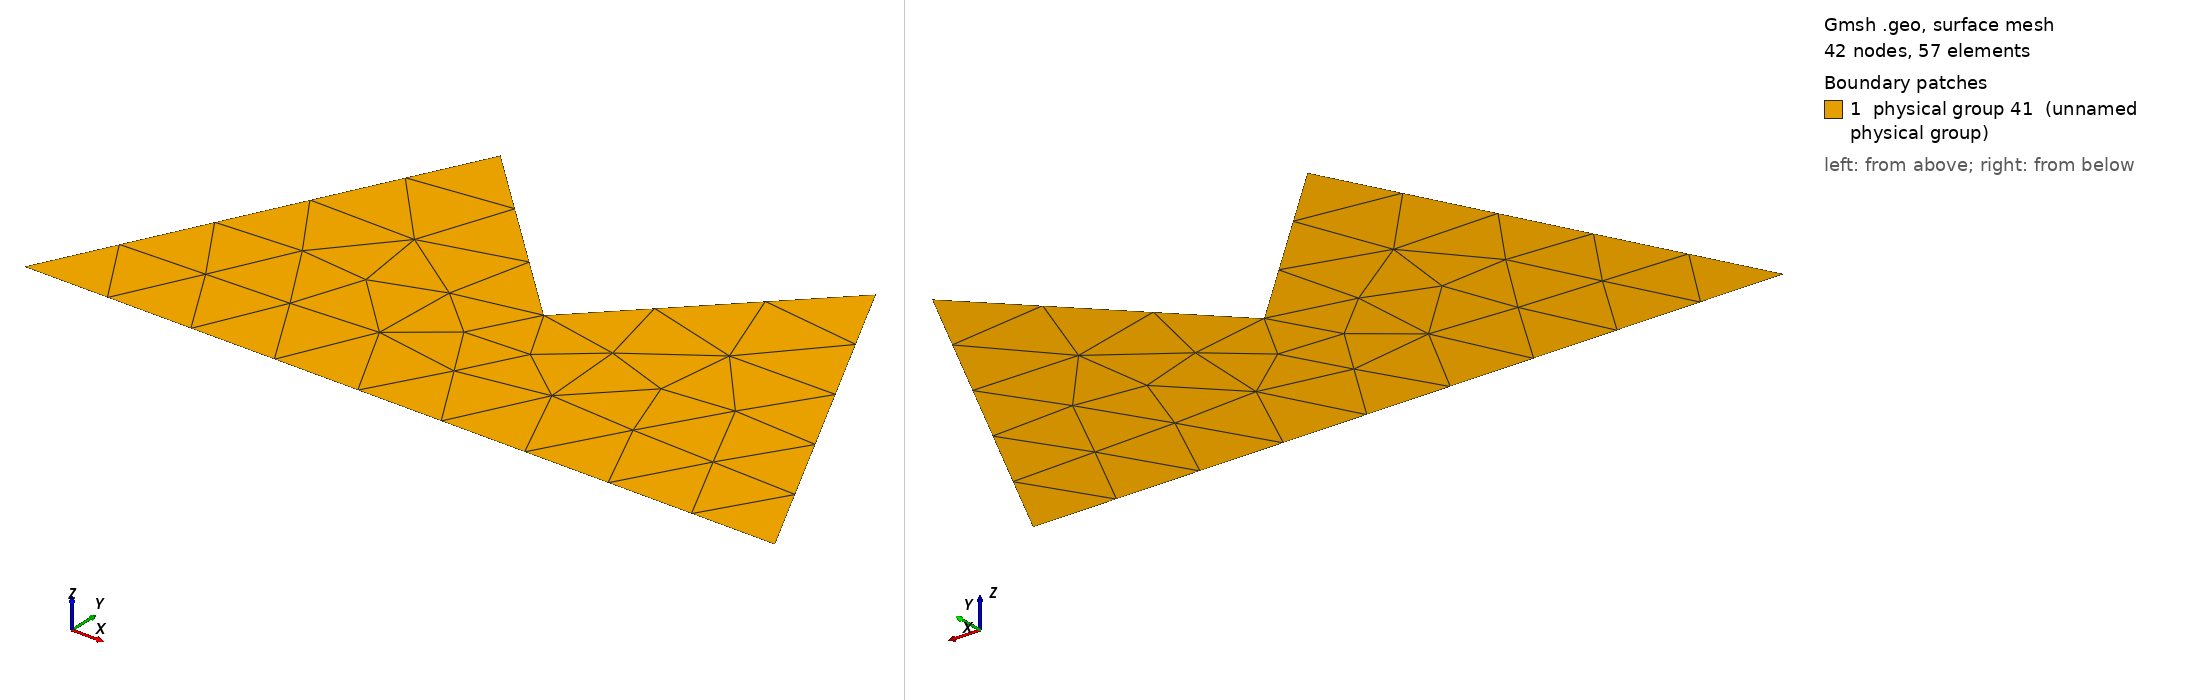

Gmsh geometry script, surface-meshed: 42 nodes, 57 surface elements. Boundary patches (legend numbers): 1 physical group 41 (unnamed physical group). Left view from above one corner, right view from below the opposite corner. Legend entries are the model's physical surfaces. The drawing asked Gmsh for element sizes between 1% and 20% of the model's largest extent; the script's own settings can give other sizes.

=== nonConvex2D.geo (drawn) ===
//lc=0.3; //coarse
lc = 0.12; //fine

Point(1) = {0, 0, 0, lc};
Point(2) = {1, 0, 0, lc};
Point(3) = {0.75, 0.5, 0, lc};
Point(4) = {0.5, 0.25, 0, lc};
Point(5) = {0.25,0.5, 0, lc};
Line(1) = {1, 2};
Line(2) = {2, 3};
Line(3) = {3, 4};
Line(4) = {4, 5};
Line(5) = {5,1};

Line Loop(12) = {1, 2, 3, 4, 5};
Plane Surface(13) = {12};

//Transfinite Surface {13};

Physical Line(31) = {5,1};
Physical Line(32) = {2,3,4};

Physical Surface(41) = {13};

Mesh.ScalingFactor = 1.;
Mesh.Algorithm = 1;
Mesh.Format = 0;
Mesh.MshFileVersion = 2.2;

Mesh 2;
